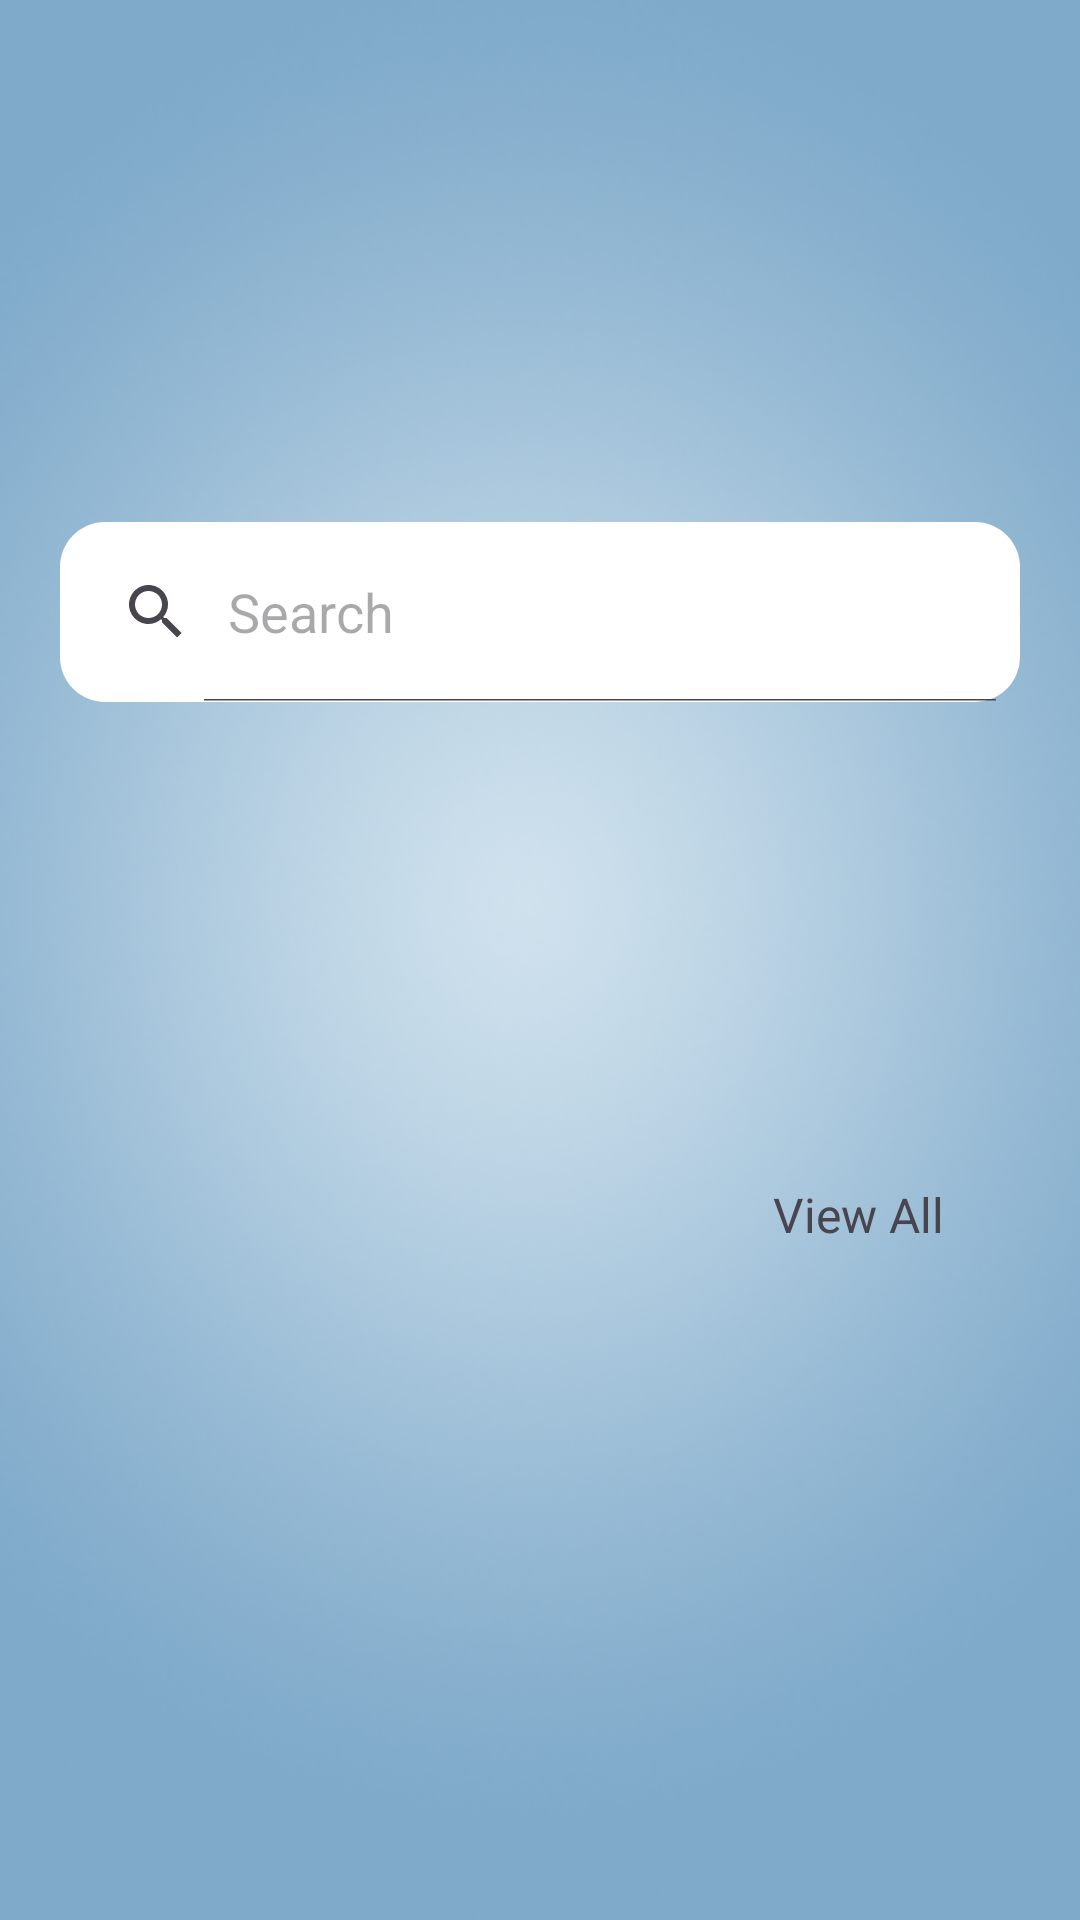

Reconstruct the res/layout file that produces this screen, plus the resources it refers to.
<!-- AndroidManifest.xml: application theme Theme.WebBrowser -->
<!-- res/layout/fragment_home.xml -->
<?xml version="1.0" encoding="utf-8"?>
<androidx.constraintlayout.widget.ConstraintLayout xmlns:android="http://schemas.android.com/apk/res/android"
    xmlns:app="http://schemas.android.com/apk/res-auto"
    xmlns:tools="http://schemas.android.com/tools"
    android:layout_width="match_parent"
    android:layout_height="match_parent"
    android:background="@drawable/a6"
    tools:context=".fragment.HomeFragment">


    <android.widget.SearchView
        android:id="@+id/searchView"
        android:layout_width="match_parent"
        android:layout_height="60dp"
        app:layout_constraintBottom_toBottomOf="parent"
        app:layout_constraintEnd_toEndOf="parent"
        app:layout_constraintStart_toStartOf="parent"
        app:layout_constraintTop_toTopOf="parent"
        app:layout_constraintVertical_bias="0.3"
       android:queryHint="@string/search_hint"
        android:layout_marginHorizontal="20dp"
        android:background="@drawable/c_design"
        android:iconifiedByDefault="false"/>

    <androidx.recyclerview.widget.RecyclerView
        android:id="@+id/recycleview"
        android:layout_width="match_parent"
        android:layout_height="140dp"
        android:layout_marginHorizontal="25dp"
        android:layout_marginTop="10dp"
        android:nestedScrollingEnabled="false"
        app:layout_constraintEnd_toEndOf="parent"
        app:layout_constraintStart_toStartOf="parent"
        app:layout_constraintTop_toBottomOf="@id/searchView" />

    <TextView
        android:id="@+id/viewall"
        android:layout_width="100dp"
        android:layout_height="50dp"
        android:text="@string/view_all"
        app:layout_constraintEnd_toEndOf="parent"
        app:layout_constraintTop_toBottomOf="@+id/recycleview"
        android:textSize="16sp"
        android:textAlignment="center"
        android:layout_marginTop="10dp"
        android:layout_marginEnd="24dp"
        />



</androidx.constraintlayout.widget.ConstraintLayout>
<!-- resources referenced by this layout -->
<resources>
  <!-- drawable a6: jpg bitmap (drawable, 86288 bytes) -->
  <!-- drawable c_design (drawable) -->
  <?xml version="1.0" encoding="utf-8"?>
  <shape xmlns:android="http://schemas.android.com/apk/res/android"
      android:shape="rectangle" android:tint="@color/white">
  <corners android:radius="15dp"/>
  </shape>
  <string name="search_hint">Search</string>
  <string name="view_all">View All</string>
  <style name="Theme.WebBrowser" parent="Base.Theme.WebBrowser" />
  <color name="white">#FFFFFFFF</color>
  <style name="Base.Theme.WebBrowser" parent="Theme.Material3.Light.NoActionBar">
          
          
          <item name="colorPrimary">@color/cool_PINK</item>
          <item name="colorPrimaryVariant">@color/cool_PINK</item>
  
          <item name="colorSecondary">@color/cool_PINK</item>
          <item name="colorSecondaryVariant">@color/teal_700</item>
          <item name="android:statusBarColor">#80000000</item>
          
          <item name="android:forceDarkAllowed" tools:targetApi="q">false</item>
      </style>
  <color name="cool_PINK">#F50057</color>
  <color name="teal_700">#FF018786</color>
</resources>
